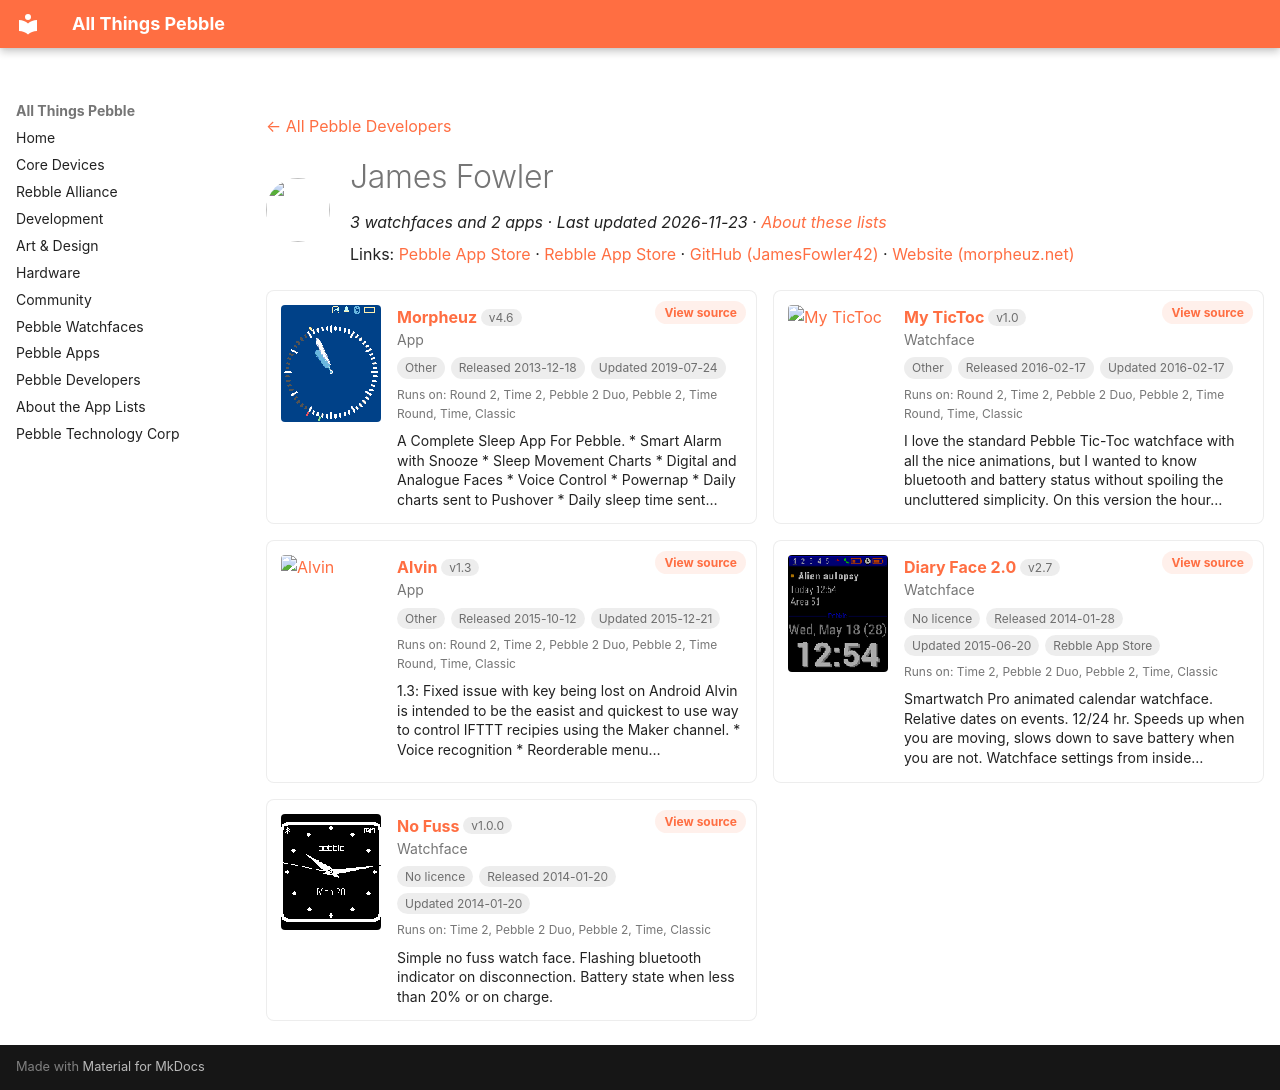

repository: saltedlolly/all-things-pebble · page: developers/james-fowler.html · generator: mkdocs

---
title: "James Fowler"
hide:
  - toc
---

<!-- Generated by scripts/update_app_directory.py: do not edit by hand -->
[← All Pebble Developers](../developers.md)

<div class="dev-header" markdown>
<img class="dev-avatar" src="https://github.com/JamesFowler42.png?size=128" alt="" width="64" height="64" loading="lazy" onerror="this.remove()">
<div class="dev-intro" markdown>

# James Fowler

*3 watchfaces and 2 apps · Last updated 2026-11-23 · [About these lists](../about-app-lists.md)*

Links: [Pebble App Store](https://apps.repebble.com/apps/dev/james-fowler_52b208abb70e1ced1f00004c) · [Rebble App Store](https://apps.rebble.io/en_US/developer/52b208abb70e1ced1f00004c/1) · [GitHub (JamesFowler42)](https://github.com/JamesFowler42) · [Website (morpheuz.net)](http://www.morpheuz.net/p/instructions.html)

</div>
</div>

<div class="dev-controls" data-search-exclude hidden>
<div class="dev-filter" role="group" aria-label="Show"><button type="button" data-filter="all" aria-pressed="true">All <span>5</span></button><button type="button" data-filter="watchface" aria-pressed="false">Watchfaces <span>3</span></button><button type="button" data-filter="watchapp" aria-pressed="false">Apps <span>2</span></button></div>
<label class="dev-sort">Sort by <select><option value="updated">Recently updated</option><option value="released">Newest release</option><option value="title">A–Z</option></select></label>
</div>

<div class="app-grid dev-apps" data-search-exclude>
<div class="app-card" data-type="watchapp" data-title="morpheuz" data-released="2013-12-18" data-updated="2019-07-24">
<a class="app-shot" href="https://apps.repebble.com/52b20a9b05c04688bf000058" data-search-exclude><img src="../images/apps/52b20a9b05c04688bf000058.png" alt="Morpheuz" loading="lazy"></a>
<div class="app-info">
<h2 class="app-name" id="app-52b20a9b05c04688bf000058"><a href="https://apps.repebble.com/52b20a9b05c04688bf000058">Morpheuz</a> <span class="app-version" title="Latest version" data-search-exclude>v4.6</span></h2>
<a class="app-source" href="https://github.com/JamesFowler42/morpheuz20" title="Source code" data-search-exclude>View source</a>
<div class="app-dev">App</div>
<div class="app-tags" data-search-exclude><span class="app-licence app-licence--none" title="Licence">Other</span> <span title="First published in the app store">Released 2013-12-18</span> <span title="Latest release in the app store">Updated 2019-07-24</span></div>
<div class="app-watches" title="Supported watches" data-search-exclude>Runs on: Round 2, Time 2, Pebble 2 Duo, Pebble 2, Time Round, Time, Classic</div>
<p class="app-desc">A Complete Sleep App For Pebble. * Smart Alarm with Snooze * Sleep Movement Charts * Digital and Analogue Faces * Voice Control * Powernap * Daily charts sent to Pushover * Daily sleep time sent…</p>
</div>
</div>
<div class="app-card" data-type="watchface" data-title="my tictoc" data-released="2016-02-17" data-updated="2016-02-17">
<a class="app-shot" href="https://apps.repebble.com/56c48fe5a5d04988fb000039" data-search-exclude><img src="../images/apps/56c48fe5a5d04988fb000039.png" alt="My TicToc" loading="lazy"></a>
<div class="app-info">
<h2 class="app-name" id="app-56c48fe5a5d04988fb000039"><a href="https://apps.repebble.com/56c48fe5a5d04988fb000039">My TicToc</a> <span class="app-version" title="Latest version" data-search-exclude>v1.0</span></h2>
<a class="app-source" href="https://github.com/JamesFowler42/MyTicToc" title="Source code" data-search-exclude>View source</a>
<div class="app-dev">Watchface</div>
<div class="app-tags" data-search-exclude><span class="app-licence app-licence--none" title="Licence">Other</span> <span title="First published in the app store">Released 2016-02-17</span> <span title="Latest release in the app store">Updated 2016-02-17</span></div>
<div class="app-watches" title="Supported watches" data-search-exclude>Runs on: Round 2, Time 2, Pebble 2 Duo, Pebble 2, Time Round, Time, Classic</div>
<p class="app-desc">I love the standard Pebble Tic-Toc watchface with all the nice animations, but I wanted to know bluetooth and battery status without spoiling the uncluttered simplicity. On this version the hour…</p>
</div>
</div>
<div class="app-card" data-type="watchapp" data-title="alvin" data-released="2015-10-12" data-updated="2015-12-21">
<a class="app-shot" href="https://apps.repebble.com/561c1c264af08f0e19000005" data-search-exclude><img src="../images/apps/561c1c264af08f0e19000005.png" alt="Alvin" loading="lazy"></a>
<div class="app-info">
<h2 class="app-name" id="app-561c1c264af08f0e19000005"><a href="https://apps.repebble.com/561c1c264af08f0e19000005">Alvin</a> <span class="app-version" title="Latest version" data-search-exclude>v1.3</span></h2>
<a class="app-source" href="https://github.com/JamesFowler42/alvin" title="Source code" data-search-exclude>View source</a>
<div class="app-dev">App</div>
<div class="app-tags" data-search-exclude><span class="app-licence app-licence--none" title="Licence">Other</span> <span title="First published in the app store">Released 2015-10-12</span> <span title="Latest release in the app store">Updated 2015-12-21</span></div>
<div class="app-watches" title="Supported watches" data-search-exclude>Runs on: Round 2, Time 2, Pebble 2 Duo, Pebble 2, Time Round, Time, Classic</div>
<p class="app-desc">1.3: Fixed issue with key being lost on Android Alvin is intended to be the easist and quickest to use way to control IFTTT recipies using the Maker channel. * Voice recognition * Reorderable menu…</p>
</div>
</div>
<div class="app-card" data-type="watchface" data-title="diary face 2.0" data-released="2014-01-28" data-updated="2015-06-20">
<a class="app-shot" href="https://apps.rebble.io/en_US/application/52e79fe4f6e72005f7000016" data-search-exclude><img src="../images/apps/52e79fe4f6e72005f7000016.png" alt="Diary Face 2.0" loading="lazy"></a>
<div class="app-info">
<h2 class="app-name" id="app-52e79fe4f6e72005f7000016"><a href="https://apps.rebble.io/en_US/application/52e79fe4f6e72005f7000016">Diary Face 2.0</a> <span class="app-version" title="Latest version" data-search-exclude>v2.7</span></h2>
<a class="app-source" href="https://github.com/JamesFowler42/diaryface20" title="Source code" data-search-exclude>View source</a>
<div class="app-dev">Watchface</div>
<div class="app-tags" data-search-exclude><span class="app-licence app-licence--none" title="Licence">No licence</span> <span title="First published in the app store">Released 2014-01-28</span> <span title="Latest release in the app store">Updated 2015-06-20</span> <span>Rebble App Store</span></div>
<div class="app-watches" title="Supported watches" data-search-exclude>Runs on: Time 2, Pebble 2 Duo, Pebble 2, Time, Classic</div>
<p class="app-desc">Smartwatch Pro animated calendar watchface. Relative dates on events. 12/24 hr. Speeds up when you are moving, slows down to save battery when you are not. Watchface settings from inside…</p>
</div>
</div>
<div class="app-card" data-type="watchface" data-title="no fuss" data-released="2014-01-20" data-updated="2014-01-20">
<a class="app-shot" href="https://apps.repebble.com/52dda2b481cae254ac000005" data-search-exclude><img src="../images/apps/52dda2b481cae254ac000005.png" alt="No Fuss" loading="lazy"></a>
<div class="app-info">
<h2 class="app-name" id="app-52dda2b481cae254ac000005"><a href="https://apps.repebble.com/52dda2b481cae254ac000005">No Fuss</a> <span class="app-version" title="Latest version" data-search-exclude>v1.0.0</span></h2>
<a class="app-source" href="https://github.com/JamesFowler42/nofuss" title="Source code" data-search-exclude>View source</a>
<div class="app-dev">Watchface</div>
<div class="app-tags" data-search-exclude><span class="app-licence app-licence--none" title="Licence">No licence</span> <span title="First published in the app store">Released 2014-01-20</span> <span title="Latest release in the app store">Updated 2014-01-20</span></div>
<div class="app-watches" title="Supported watches" data-search-exclude>Runs on: Time 2, Pebble 2 Duo, Pebble 2, Time, Classic</div>
<p class="app-desc">Simple no fuss watch face. Flashing bluetooth indicator on disconnection. Battery state when less than 20% or on charge.</p>
</div>
</div>
</div>
